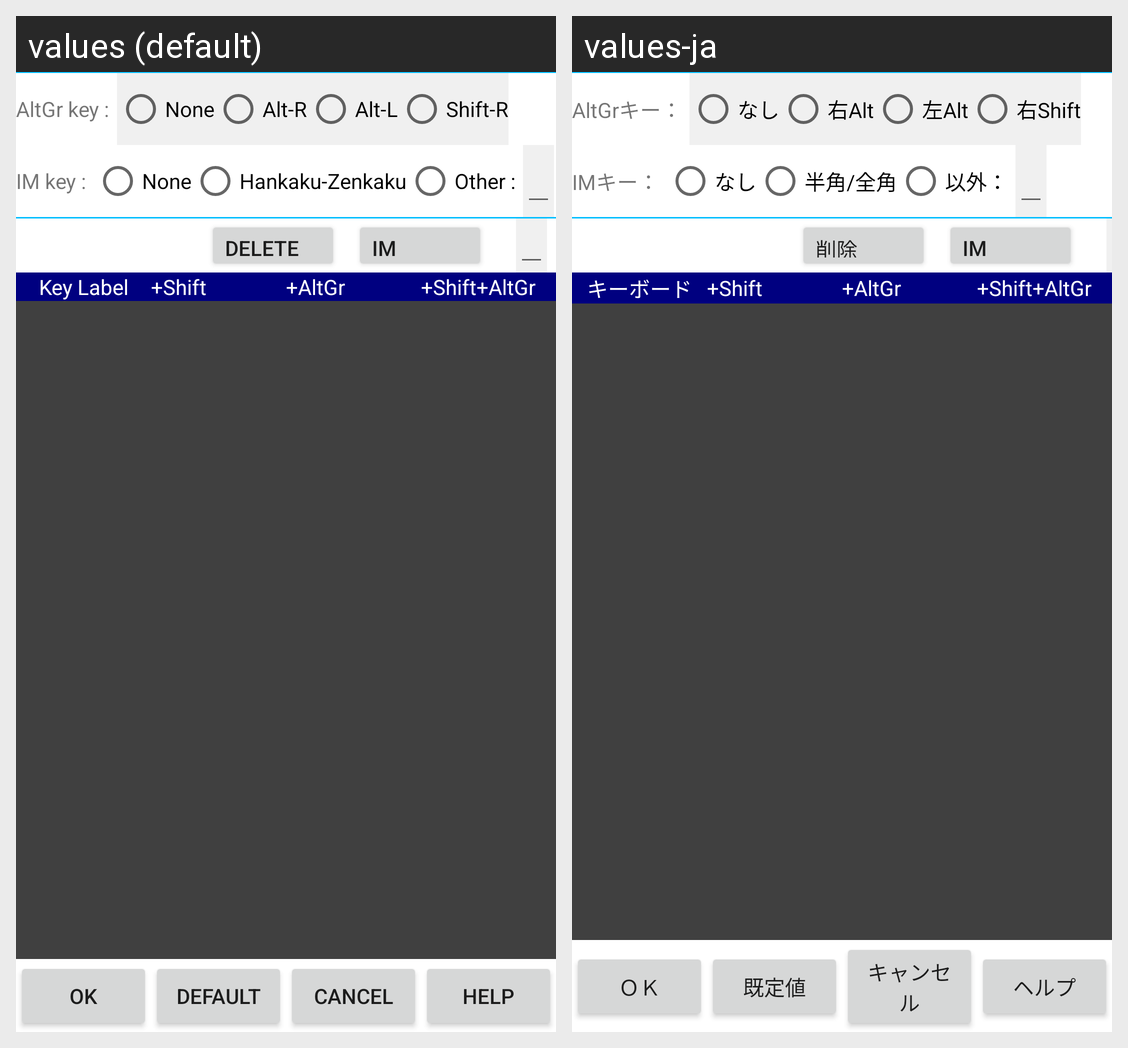

Here is an Android app screen in its default locale and in the app's own translations. Write out the translated-string differences for the strings that appear on this screen.
Android screen res/layout/dialogkbdlayouthw.xml rendered under 2 locales, left to right: values (default), values-ja. Device: Nexus 5 (rendered at 1080×1920; each locale shown at half size, 540×960, under a caption strip naming it); theme Theme.MaterialComponents.DayNight.NoActionBar.
Strings drawn on this screen, with the default value and each locale's value (text and hints the layout hard-codes, and strings that could not be matched under every locale, appear in the picture but are not listed):

Label_AltGr
  values: AltGr key :
  values-ja: AltGrキー：

Label_AltGrNo
  values: None
  values-ja: なし

Label_AltGrRightAlt
  values: Alt-R
  values-ja: 右Alt

Label_AltGrLeftAlt
  values: Alt-L
  values-ja: 左Alt

Label_AltGrRightShift
  values: Shift-R
  values-ja: 右Shift

Label_OpenIMKey
  values: IM key :
  values-ja: IMキー：

Label_IMKeyNone
  values: None
  values-ja: なし

Label_IMKeyZenHan
  values: Hankaku-Zenkaku
  values-ja: 半角/全角

Label_IMKeyOther
  values: Other :
  values-ja: 以外：

Delete
  values: Delete
  values-ja: 削除

Label_OpenSoftKbd
  values: IM
  values-ja: IM

OK
  values: OK
  values-ja: ＯＫ

ResetKbdLayout
  values: Default
  values-ja: 既定値

Cancel
  values: Cancel
  values-ja: キャンセル

Help
  values: Help
  values-ja: ヘルプ

HWKbdDlgHdr_Normal
  values: Key Label
  values-ja: キーボード

HWKbdDlgHdr_Shift
  values: +Shift
  values-ja: +Shift

HWKbdDlgHdr_AltGr
  values: +AltGr
  values-ja: +AltGr

HWKbdDlgHdr_ShiftAltGr
  values: +Shift+AltGr
  values-ja: +Shift+AltGr
